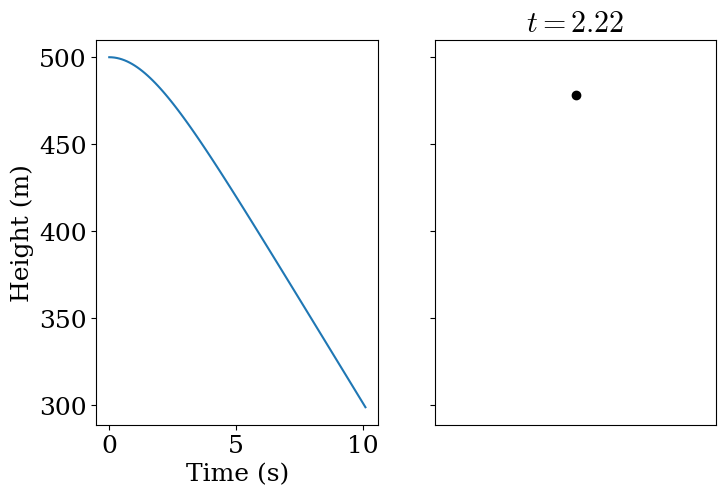

This chart was generated by the following Python code: (Note: this script raises an exception after producing the figure.)
#!/usr/bin/env python2
# -*- coding: utf-8 -*-
"""
Animate the fall of a person with parachute
"""
from __future__ import division, print_function
import numpy as np
from scipy.integrate import odeint
import matplotlib.pyplot as plt
import matplotlib.animation as animation


plt.rcParams["font.family"] = "serif"
plt.rcParams["font.size"] = 18
plt.rcParams["mathtext.fontset"] = "cm"


def drag_fall(x, t, gravity, drag, mass):
    y, v = x
    return [v, -gravity + drag/mass*v**2]


def update(num, ax, t, y):
    ax.cla()
    plot = ax.plot(0, y[num], "ko")
    ax.set_title(r"$t={:.2f}$".format(t[num]))
    ax.set_xlim(-1, 1)
    ax.set_xticks([])
    return plot


dist = 500
y0 = [dist, 0]
g = 9.81
mass = 70
drag = 1.2
tmax = np.sqrt(2*dist/g)
t = np.linspace(0, tmax, 101)
sol = odeint(drag_fall, y0, t, args=(g, drag, mass))

fig, (ax1, ax2) = plt.subplots(1, 2, sharey=True, **{"figsize": (8, 5)})
ax1.plot(t, sol[:, 0])
ax1.set_xlabel(r"Time (s)")
ax1.set_ylabel(r"Height (m)")

ani = animation.FuncAnimation(fig, update, fargs=(ax2, t, sol[:, 0]),
                                   interval=50, blit=True)
ani.save("drag_fall.mp4", dpi=600)
#plt.show()
